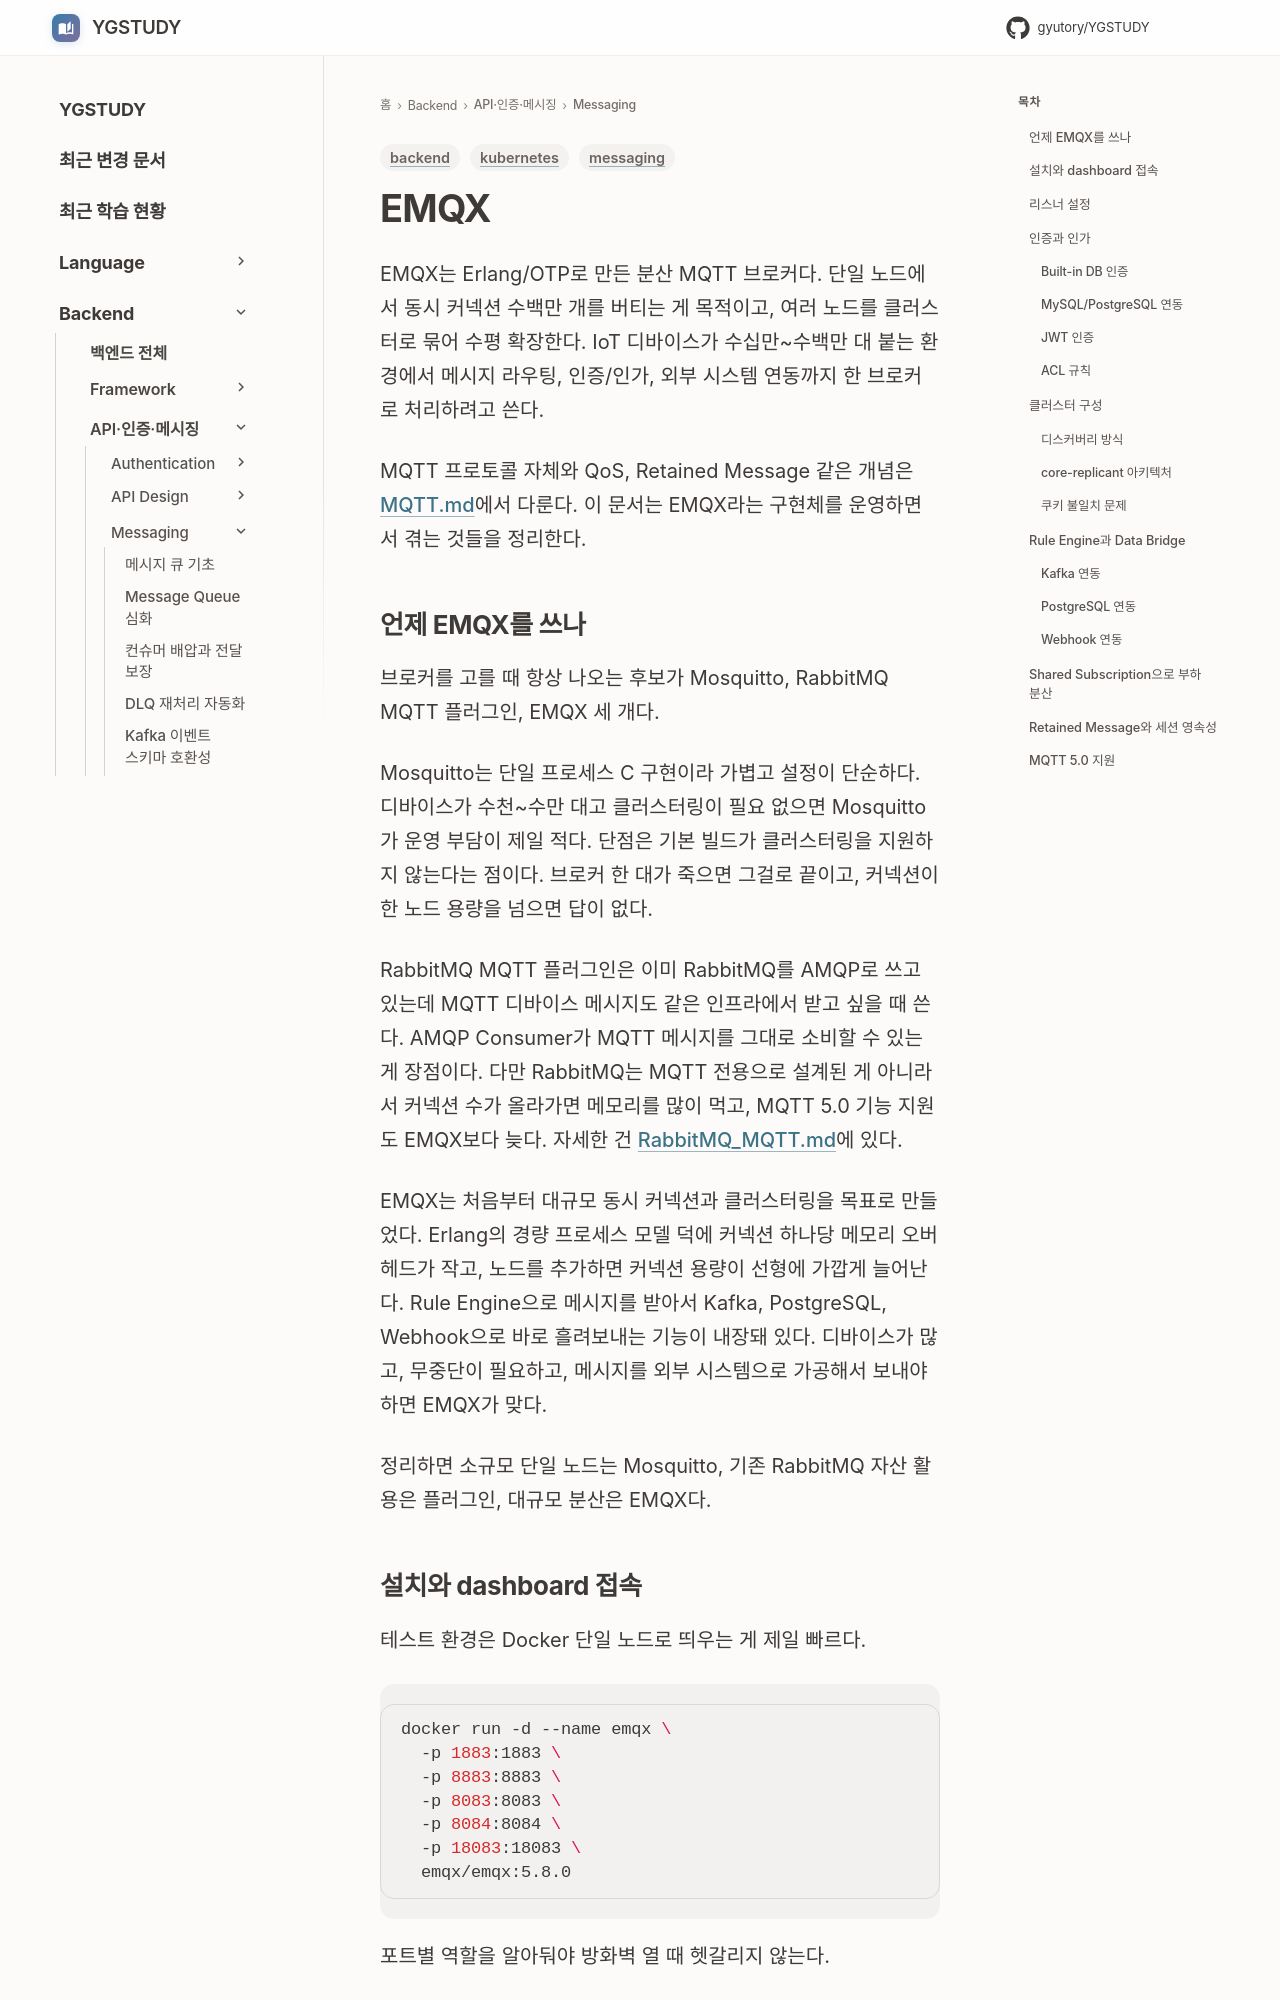

repository: GYUTORY/YGSTUDY · page: Backend/Messaging/EMQX/index.html · generator: mkdocs

---
title: EMQX - 분산 MQTT 브로커 운영
tags: [messaging, kubernetes, backend]
updated: 2026-06-15
---

# EMQX

EMQX는 Erlang/OTP로 만든 분산 MQTT 브로커다. 단일 노드에서 동시 커넥션 수백만 개를 버티는 게 목적이고, 여러 노드를 클러스터로 묶어 수평 확장한다. IoT 디바이스가 수십만~수백만 대 붙는 환경에서 메시지 라우팅, 인증/인가, 외부 시스템 연동까지 한 브로커로 처리하려고 쓴다.

MQTT 프로토콜 자체와 QoS, Retained Message 같은 개념은 [MQTT.md](../../Network/7%20Layer/Transport%20Layer/TCP/Mqtt/MQTT.md)에서 다룬다. 이 문서는 EMQX라는 구현체를 운영하면서 겪는 것들을 정리한다.

## 언제 EMQX를 쓰나

브로커를 고를 때 항상 나오는 후보가 Mosquitto, RabbitMQ MQTT 플러그인, EMQX 세 개다.

Mosquitto는 단일 프로세스 C 구현이라 가볍고 설정이 단순하다. 디바이스가 수천~수만 대고 클러스터링이 필요 없으면 Mosquitto가 운영 부담이 제일 적다. 단점은 기본 빌드가 클러스터링을 지원하지 않는다는 점이다. 브로커 한 대가 죽으면 그걸로 끝이고, 커넥션이 한 노드 용량을 넘으면 답이 없다.

RabbitMQ MQTT 플러그인은 이미 RabbitMQ를 AMQP로 쓰고 있는데 MQTT 디바이스 메시지도 같은 인프라에서 받고 싶을 때 쓴다. AMQP Consumer가 MQTT 메시지를 그대로 소비할 수 있는 게 장점이다. 다만 RabbitMQ는 MQTT 전용으로 설계된 게 아니라서 커넥션 수가 올라가면 메모리를 많이 먹고, MQTT 5.0 기능 지원도 EMQX보다 늦다. 자세한 건 [RabbitMQ_MQTT.md](RabbitMQ_MQTT.md)에 있다.

EMQX는 처음부터 대규모 동시 커넥션과 클러스터링을 목표로 만들었다. Erlang의 경량 프로세스 모델 덕에 커넥션 하나당 메모리 오버헤드가 작고, 노드를 추가하면 커넥션 용량이 선형에 가깝게 늘어난다. Rule Engine으로 메시지를 받아서 Kafka, PostgreSQL, Webhook으로 바로 흘려보내는 기능이 내장돼 있다. 디바이스가 많고, 무중단이 필요하고, 메시지를 외부 시스템으로 가공해서 보내야 하면 EMQX가 맞다.

정리하면 소규모 단일 노드는 Mosquitto, 기존 RabbitMQ 자산 활용은 플러그인, 대규모 분산은 EMQX다.
